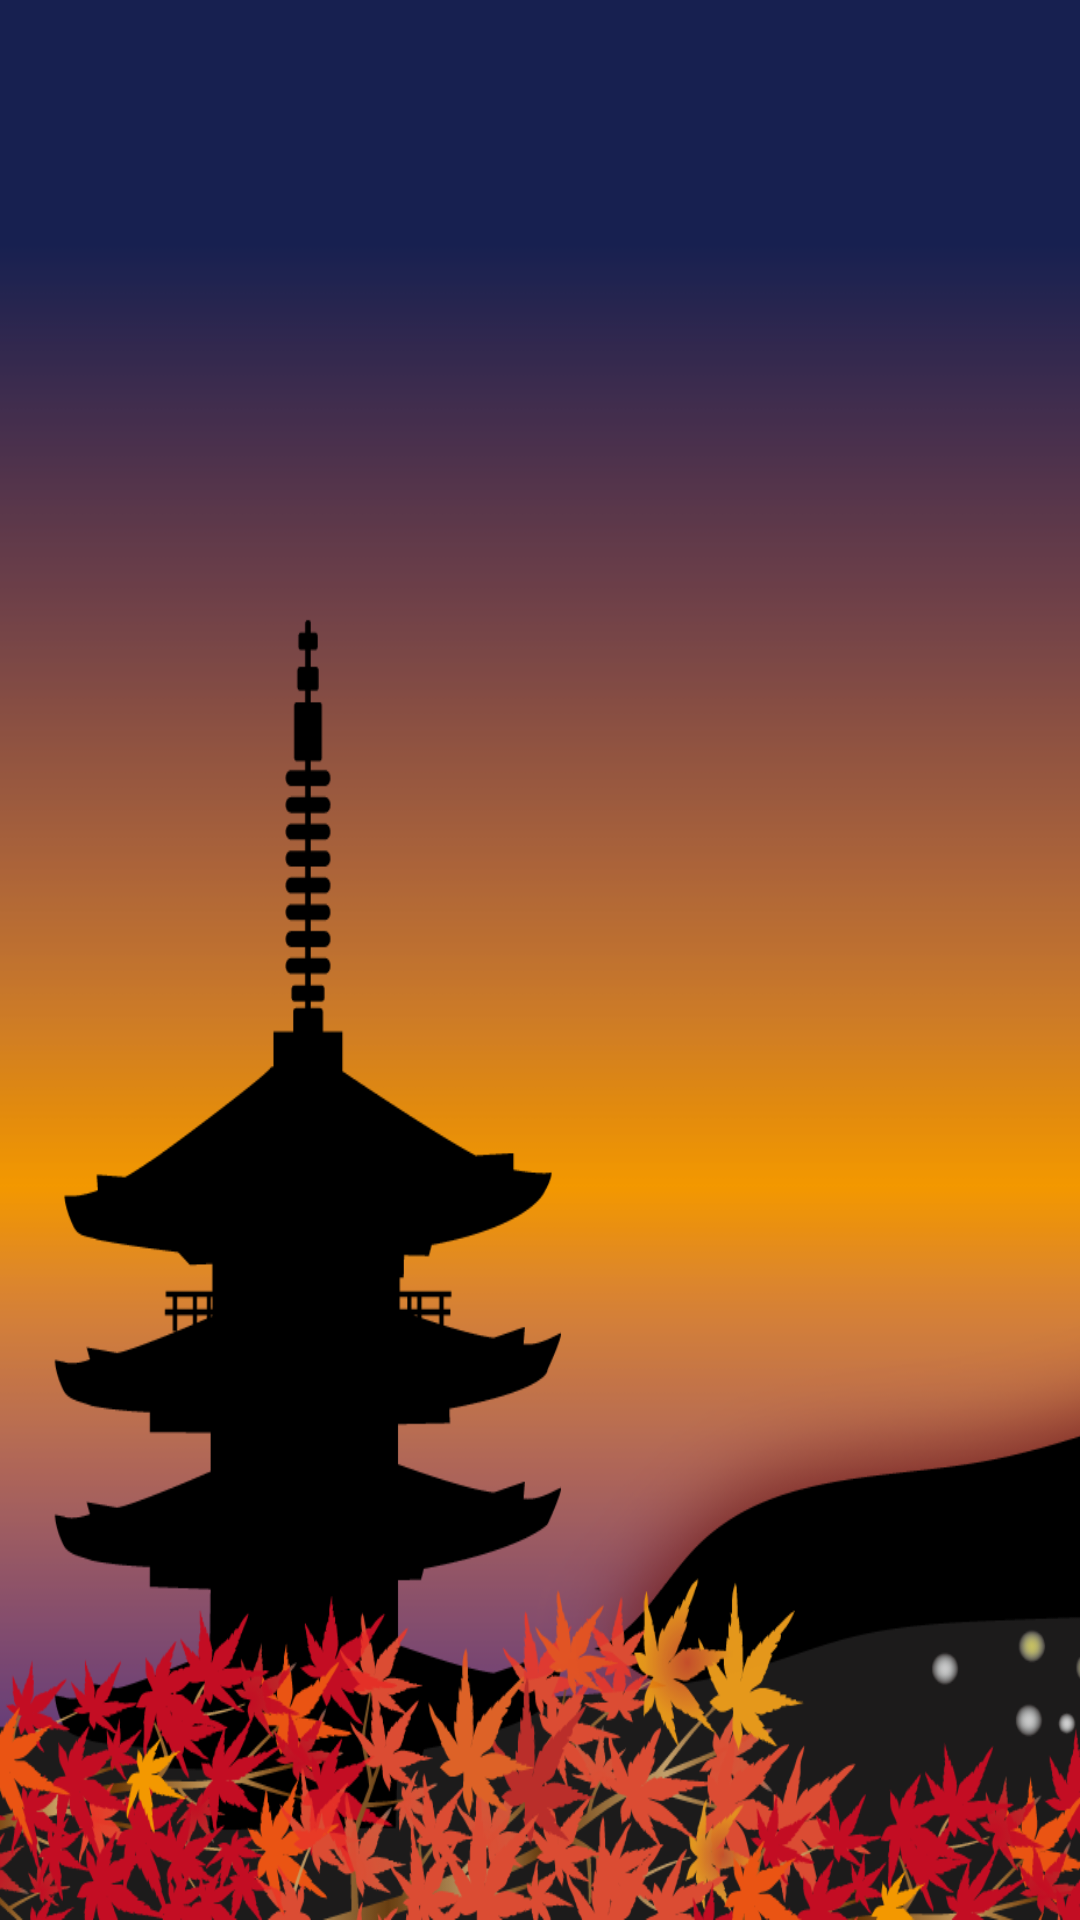

Write the Android layout XML for this screen, with the resource values it uses.
<!-- AndroidManifest.xml: application theme AppTheme -->
<!-- res/layout/activity_ito.xml -->
<?xml version="1.0" encoding="utf-8"?>
<androidx.constraintlayout.widget.ConstraintLayout xmlns:android="http://schemas.android.com/apk/res/android"
    xmlns:app="http://schemas.android.com/apk/res-auto"
    xmlns:tools="http://schemas.android.com/tools"
    android:layout_width="match_parent"
    android:layout_height="match_parent"
    tools:context=".Ito"/>
<!-- resources referenced by this layout -->
<resources>
  <style name="AppTheme" parent="Theme.AppCompat.Light.DarkActionBar">
          
          <item name="colorPrimary">@color/colorPrimary</item>
          <item name="colorPrimaryDark">@color/colorPrimaryDark</item>
          <item name="colorAccent">@color/colorAccent</item>
          <item name="android:windowBackground">@drawable/background</item>
          <item name="android:textColorPrimary">@color/primaryText</item>
          <item name="android:fontFamily">sans-serif-thin</item>
      </style>
  <color name="colorPrimary">#8BC34A</color>
  <color name="colorPrimaryDark">#009688</color>
  <color name="colorAccent">#70FE53</color>
  <!-- drawable background: png bitmap (drawable-v24, 165074 bytes) -->
  <color name="primaryText">#F44336</color>
</resources>
